3-way image classification set "cnn_dataset" from GitHub (FarizStywan/Sistem-Deteksi-Hama-Cabai); label vocabulary: bercak, keriting, menguning.

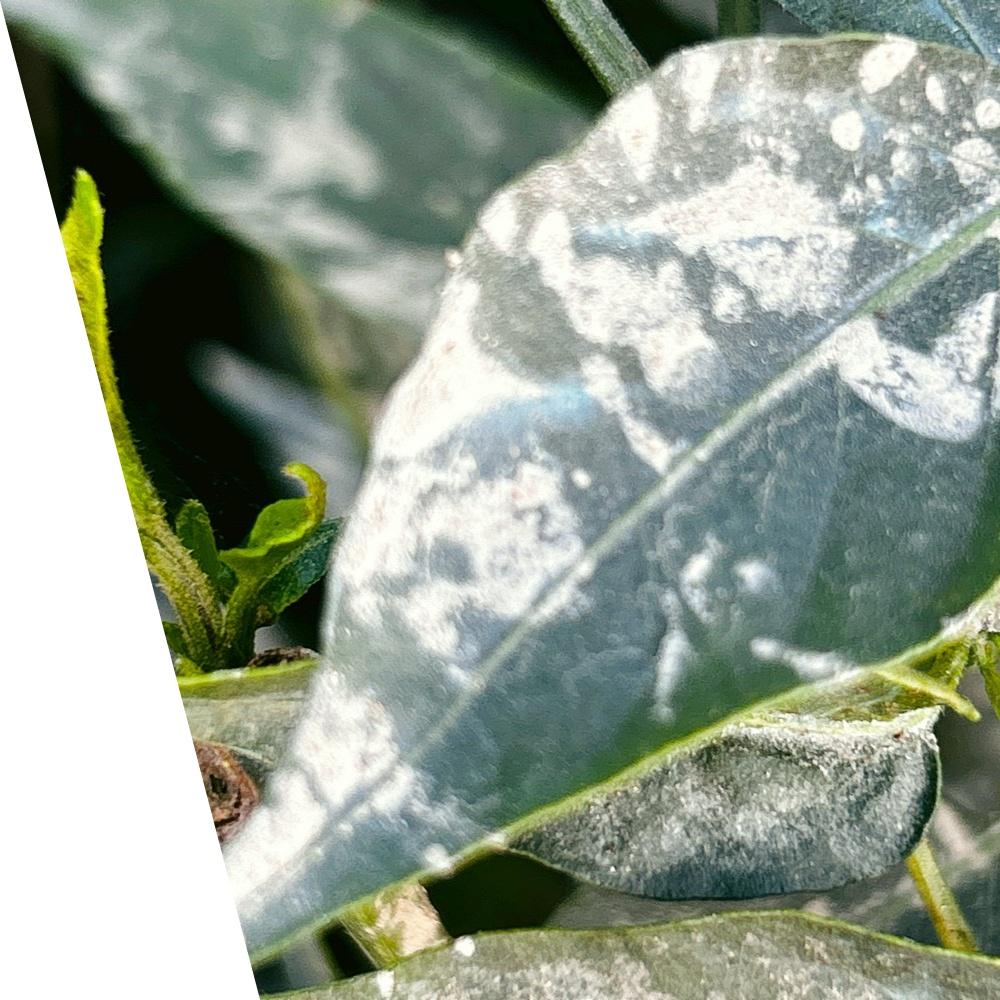
Label: bercak

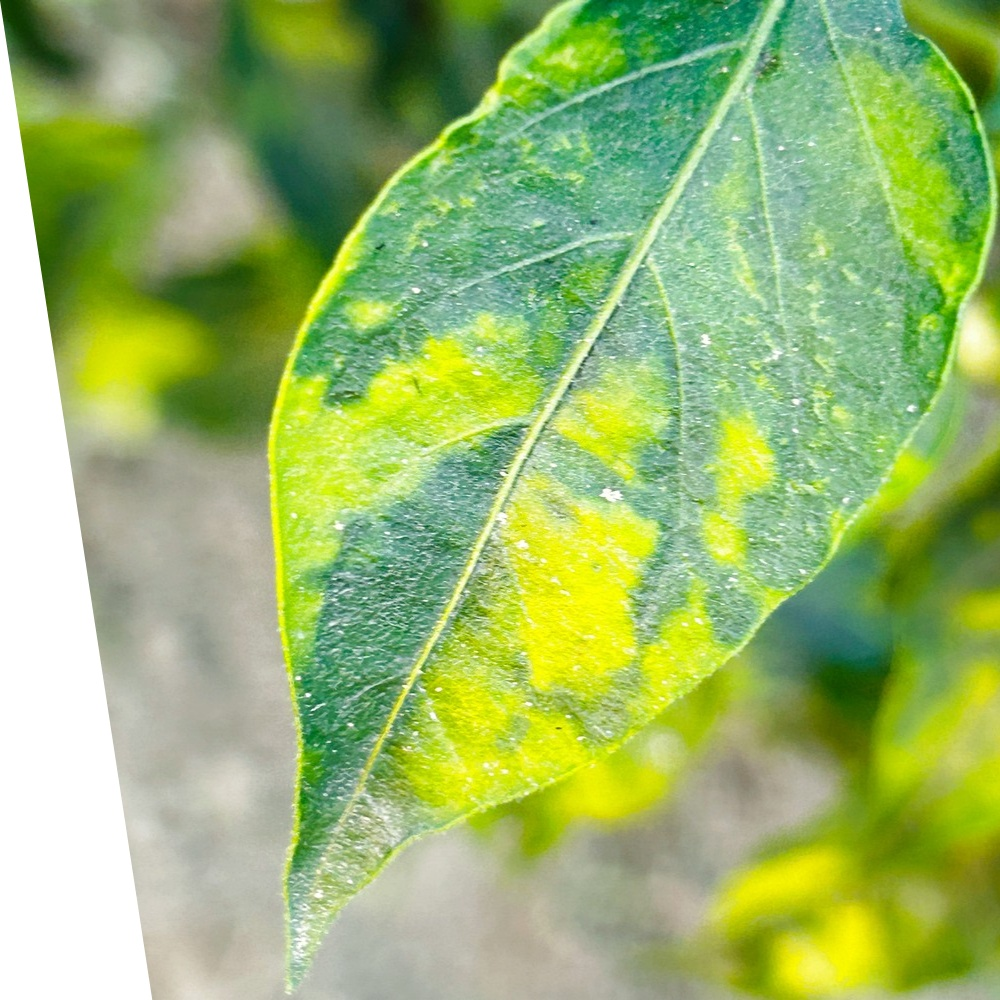
Label: menguning

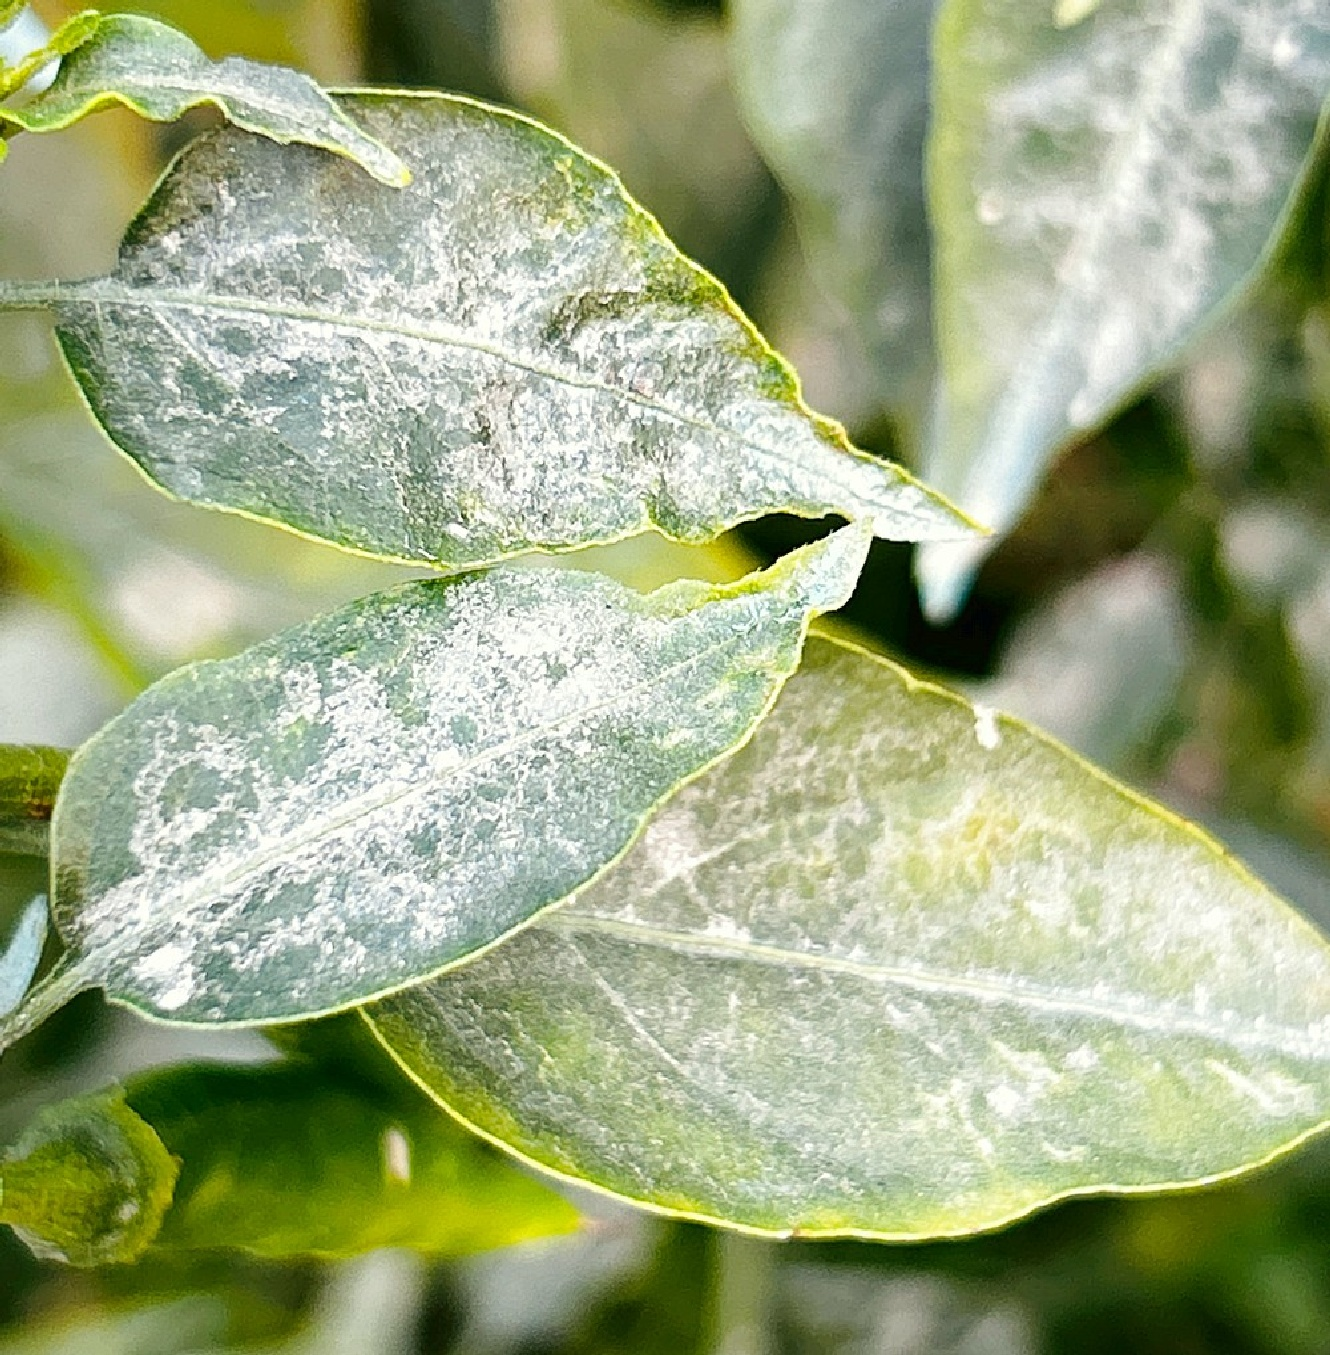
Label: bercak

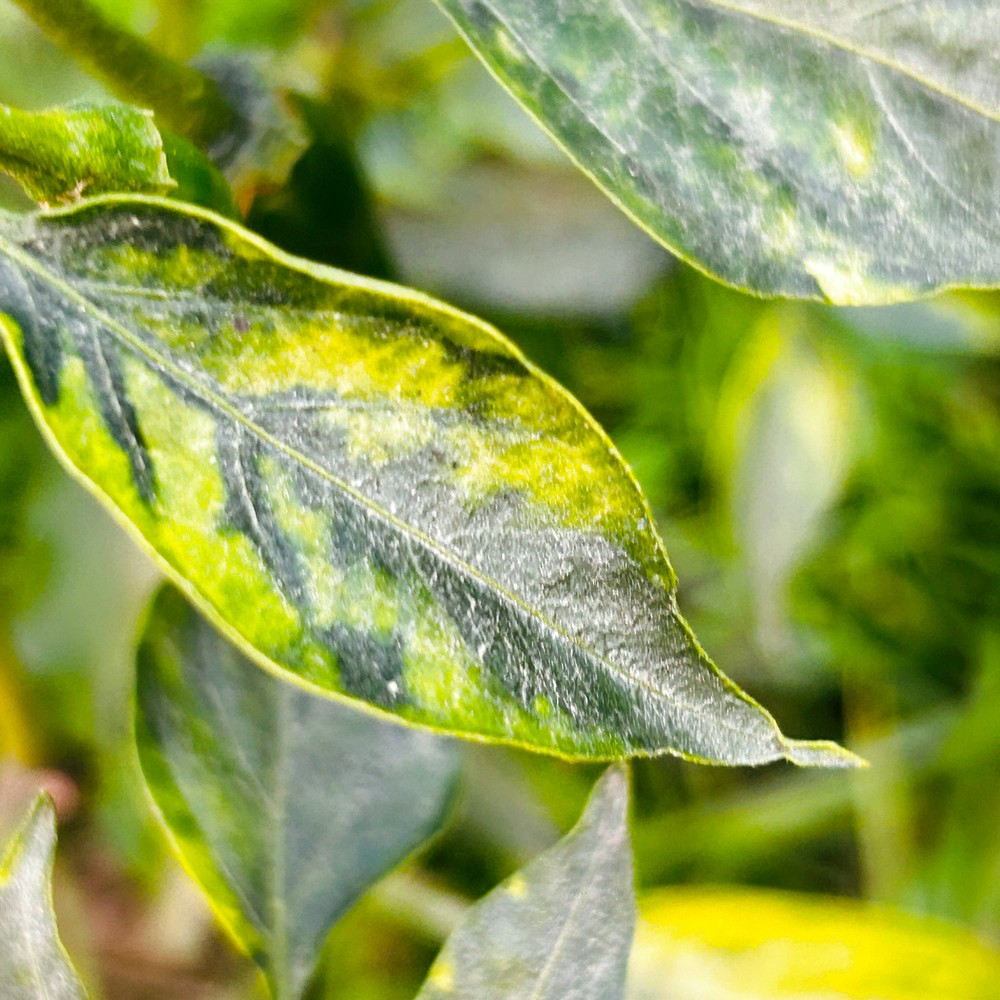
Label: menguning
